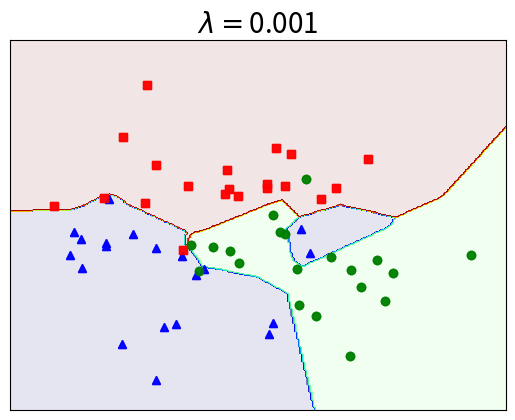

This chart was generated by the following Python code:
# -*- coding: utf-8 -*-
"""
Created on Wed Jun  3 23:41:50 2020

[redacted]
"""


# To support both python 2 and python 3
from __future__ import division, print_function, unicode_literals
import math
import numpy as np 
import matplotlib.pyplot as plt
np.random.seed(4)

means = [[-1, -1], [1, -1], [0, 1]]
cov = [[1, 0], [0, 1]]
N = 20
X0 = np.random.multivariate_normal(means[0], cov, N)
X1 = np.random.multivariate_normal(means[1], cov, N)
X2 = np.random.multivariate_normal(means[2], cov, N)

X = np.concatenate((X0, X1, X2), axis = 0)
K = 3

original_label = np.asarray([0]*N + [1]*N + [2]*N).T

def kmeans_display(X, label):
    K = np.amax(label) + 1
    X0 = X[label == 0, :]
    X1 = X[label == 1, :]
    X2 = X[label == 2, :]
    
    plt.plot(X0[:, 0], X0[:, 1], 'b^', markersize = 6, alpha = .8)
    plt.plot(X1[:, 0], X1[:, 1], 'go', markersize = 6, alpha = .8)
    plt.plot(X2[:, 0], X2[:, 1], 'rs', markersize = 6, alpha = .8)

#     plt.axis('equal')
    plt.plot()
#     plt.show()
    
kmeans_display(X, original_label)
plt.show()
y = original_label.T
X = X.T

def softmax(V):
    e_V = np.exp(V - np.max(V, axis = 0, keepdims = True))
    Z = e_V / e_V.sum(axis = 0)
    return Z

## One-hot coding
from scipy import sparse 
def convert_labels(y, C = 3):
    Y = sparse.coo_matrix((np.ones_like(y), 
        (y, np.arange(len(y)))), shape = (C, len(y))).toarray()
    return Y 

# cost or loss function  
lam = 0.001 # regularization parameter 
def cost(Y, Yhat, W1, W2, lam):    
    return -np.sum(Y*np.log(Yhat))/Y.shape[1] + \
        lam*(np.linalg.norm(W1)**2 + np.linalg.norm(W2)**2)

d0 = 2
d1 = h = 100 # size of hidden layer 
d2 = C = 3

def mynet(lam):
    # initialize parameters randomely 
    W1 = 0.01*np.random.randn(d0, d1)
    b1 = np.zeros((d1, 1))
    W2 = 0.01*np.random.randn(d1, d2)
    b2 = np.zeros((d2, 1))

    # X = X.T # each column of X is a data point 
    Y = convert_labels(y, C)
    N = X.shape[1]
    eta = 1 # learning rate 
    for i in range(10000):
        ## Feedforward 
        Z1 = np.dot(W1.T, X) + b1 
        A1 = np.maximum(Z1, 0)
        Z2 = np.dot(W2.T, A1) + b2
        # import pdb; pdb.set_trace()  # breakpoint 035ab9b5 //
        Yhat = softmax(Z2)

        # compute the loss: average cross-entropy loss
        

        # print loss after each 1000 iterations
        if i %1000 == 0: 
            loss = cost(Y, Yhat, W1, W2, lam)
            print("iter %d, loss: %f" %(i, loss))

        # backpropagation
        E2 = (Yhat - Y )/N
        dW2 = np.dot(A1, E2.T) + lam*W2
        db2 = np.sum(E2, axis = 1, keepdims = True)
        E1 = np.dot(W2, E2)
        E1[Z1 <= 0] = 0 # gradient of ReLU 
        dW1 = np.dot(X, E1.T) + lam*W1
        db1 = np.sum(E1, axis = 1, keepdims = True)
        
        # Gradient Descent update 
        # import pdb; pdb.set_trace()  # breakpoint 47741f63 //
        W1 += -eta*dW1 
        b1 += -eta*db1 
        W2 += -eta*dW2
        b2 += -eta*db2 
#     return (W1, W2, b1, b2)




    Z1 = np.dot(W1.T, X) + b1 
    A1 = np.maximum(Z1, 0)
    Z2 = np.dot(W2.T, A1) + b2
    predicted_class = np.argmax(Z2, axis=0)
    acc = (100*np.mean(predicted_class == y))
    print('training accuracy: %.2f %%' % acc)


    xm = np.arange(-3, 4, 0.025)
    xlen = len(xm)
    ym = np.arange(-4, 4, 0.025)
    ylen = len(ym)
    xx, yy = np.meshgrid(xm, ym)

    print(np.ones((1, xx.size)).shape)
    xx1 = xx.ravel().reshape(1, xx.size)
    yy1 = yy.ravel().reshape(1, yy.size)

    X0 = np.vstack((xx1, yy1))
    
    Z1 = np.dot(W1.T, X0) + b1 
    A1 = np.maximum(Z1, 0)
    Z2 = np.dot(W2.T, A1) + b2
    # predicted class 
    Z = np.argmax(Z2, axis=0)

    Z = Z.reshape(xx.shape)
    CS = plt.contourf(xx, yy, Z, 200, cmap='jet', alpha = .1)

    kmeans_display(X.T, original_label.T)

    cur_axes = plt.gca()
    cur_axes.axes.get_xaxis().set_ticks([])
    cur_axes.axes.get_yaxis().set_ticks([])
    
    plt.title('$\lambda =$' + str(lam), fontsize = 20)
    fn = 'nnet_reg'+ str(lam) + '.png'
    plt.savefig(fn, bbox_inches='tight', dpi = 600)
    
    plt.show()


# mynet(0)
# mynet(0.1)
# mynet(0.01)
mynet(0.001)